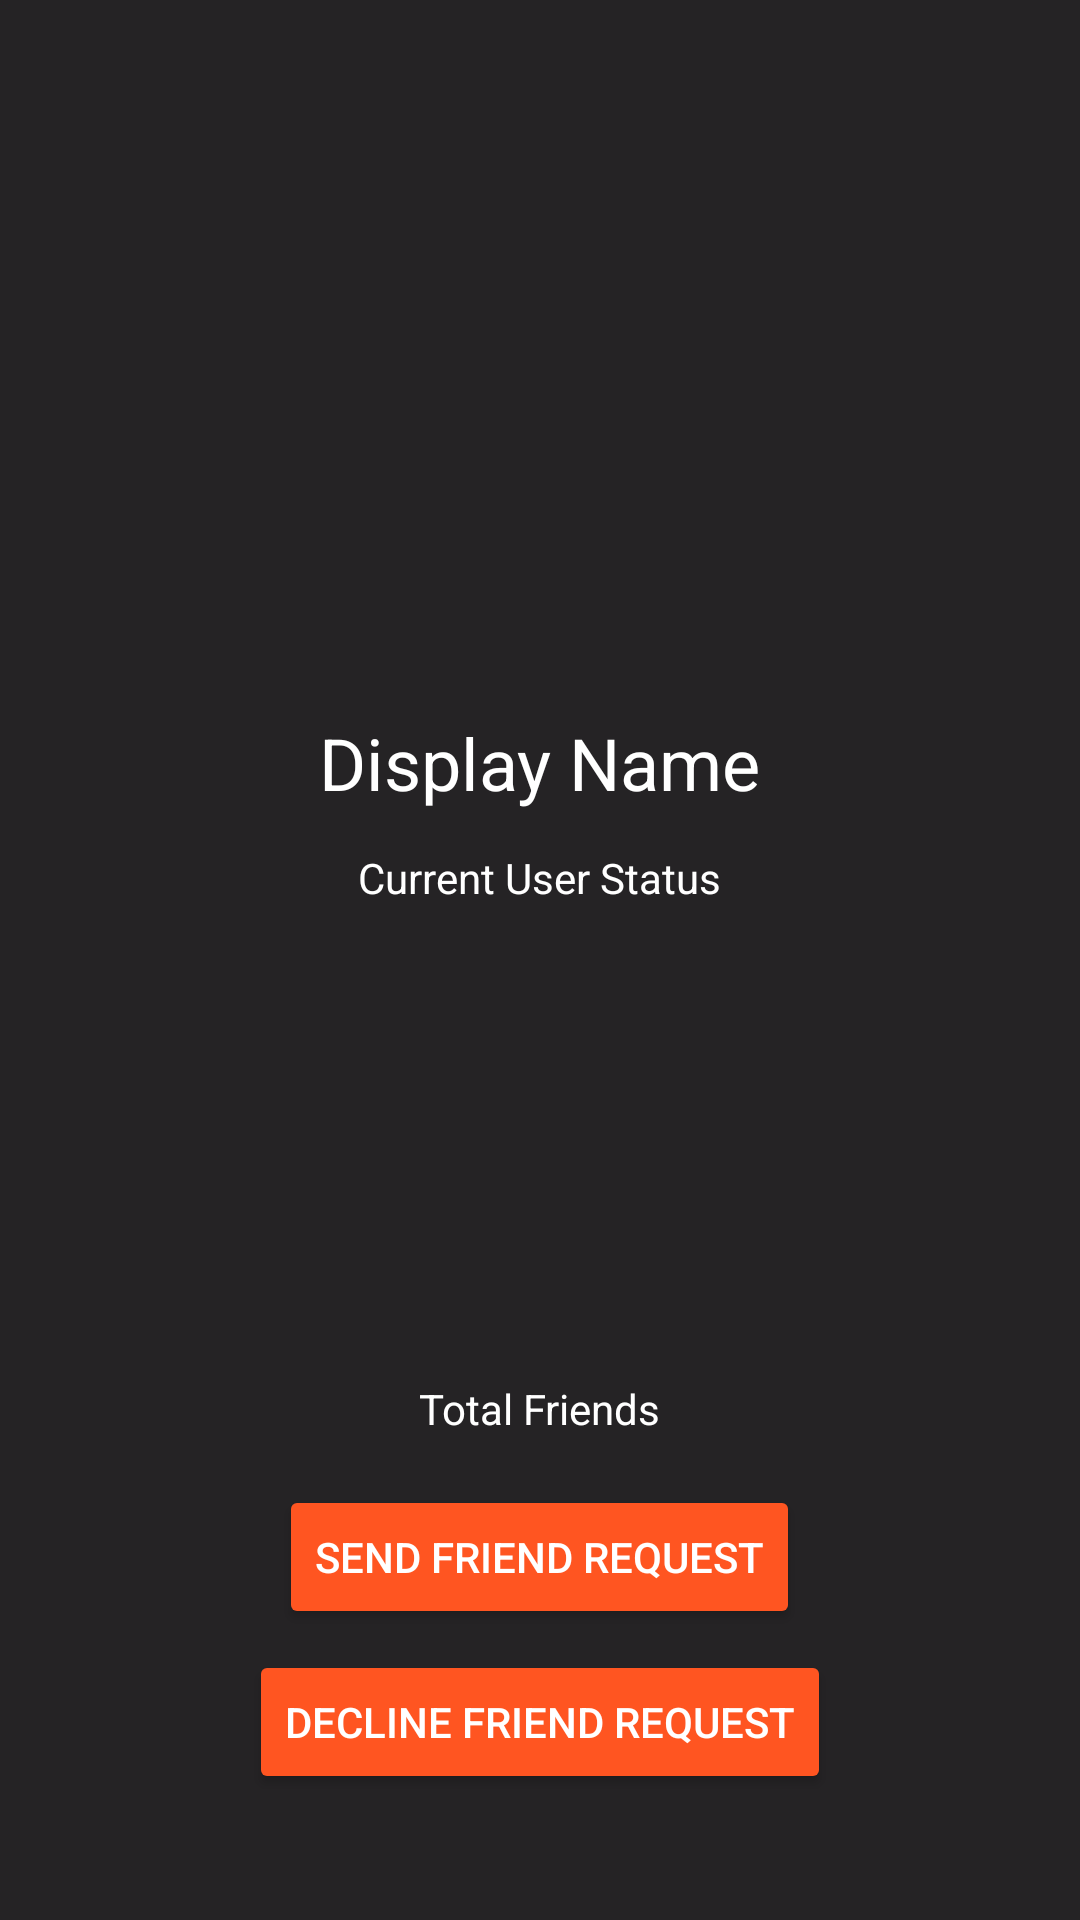

Produce the Android XML layout that renders to this screen, including the resource entries it uses.
<!-- AndroidManifest.xml: application theme AppTheme -->
<!-- res/layout/activity_profile.xml -->
<?xml version="1.0" encoding="utf-8"?>
<RelativeLayout xmlns:android="http://schemas.android.com/apk/res/android"
    xmlns:app="http://schemas.android.com/apk/res-auto"
    xmlns:tools="http://schemas.android.com/tools"
    android:layout_width="match_parent"
    android:layout_height="match_parent"
    android:background="@color/colorPrimaryDark"
    tools:context="com.example.chat.ProfileActivity">

    <TextView
        android:id="@+id/profile_display_name"
        android:layout_width="wrap_content"
        android:layout_height="wrap_content"
        android:layout_alignParentTop="true"
        android:layout_centerHorizontal="true"
        android:layout_marginTop="238dp"
        android:text="Display Name"
        android:textColor="@android:color/white"
        android:textSize="24sp" />

    <ImageView
        android:id="@+id/profile_image"
        android:layout_width="match_parent"
        android:layout_height="212dp"
        android:layout_alignParentTop="true"
        android:layout_centerHorizontal="true"
        android:layout_marginTop="0dp"
        android:scaleType="centerCrop"
        app:srcCompat="@mipmap/default_profie" />

    <TextView
        android:id="@+id/profile_status"
        android:layout_width="wrap_content"
        android:layout_height="wrap_content"
        android:layout_alignParentTop="true"
        android:layout_centerHorizontal="true"
        android:layout_marginTop="283dp"
        android:text="Current User Status"
        android:textColor="@android:color/white" />

    <TextView
        android:id="@+id/profile_totalFriends"
        android:layout_width="wrap_content"
        android:layout_height="wrap_content"
        android:layout_alignParentBottom="true"
        android:layout_centerHorizontal="true"
        android:layout_marginBottom="161dp"
        android:text="Total Friends"
        android:textColor="@android:color/white" />

    <Button
        android:id="@+id/profile_send_req_btn"
        android:layout_width="wrap_content"
        android:layout_height="wrap_content"
        android:layout_alignParentBottom="true"
        android:layout_centerHorizontal="true"
        android:layout_marginBottom="97dp"
        android:backgroundTint="@color/colorAccent"
        android:text="SEND FRIEND REQUEST"
        android:textColor="@android:color/white" />

    <Button
        android:id="@+id/profile_decline_btn"
        android:layout_width="wrap_content"
        android:layout_height="wrap_content"
        android:layout_alignParentBottom="true"
        android:layout_centerHorizontal="true"
        android:layout_marginBottom="42dp"
        android:backgroundTint="@color/colorAccent"
        android:text="DECLINE FRIEND REQUEST"
        android:textColor="@android:color/white" />
</RelativeLayout>
<!-- resources referenced by this layout -->
<resources>
  <color name="colorAccent">#ff5521</color>
  <color name="colorPrimaryDark">#252325</color>
  <style name="AppTheme" parent="Theme.AppCompat.Light.NoActionBar">
          
          <item name="colorPrimary">@color/colorPrimary</item>
          <item name="colorPrimaryDark">@color/colorPrimaryDark</item>
          <item name="colorAccent">@color/colorAccent</item>
          <item name="android:statusBarColor">@color/p</item>
          <item name="android:textColorPrimary">@android:color/background_dark</item>
          <item name="android:editTextColor">@android:color/background_dark</item>
      </style>
  <color name="colorPrimary">#7707ba</color>
  <color name="p">#5a008d</color>
</resources>
